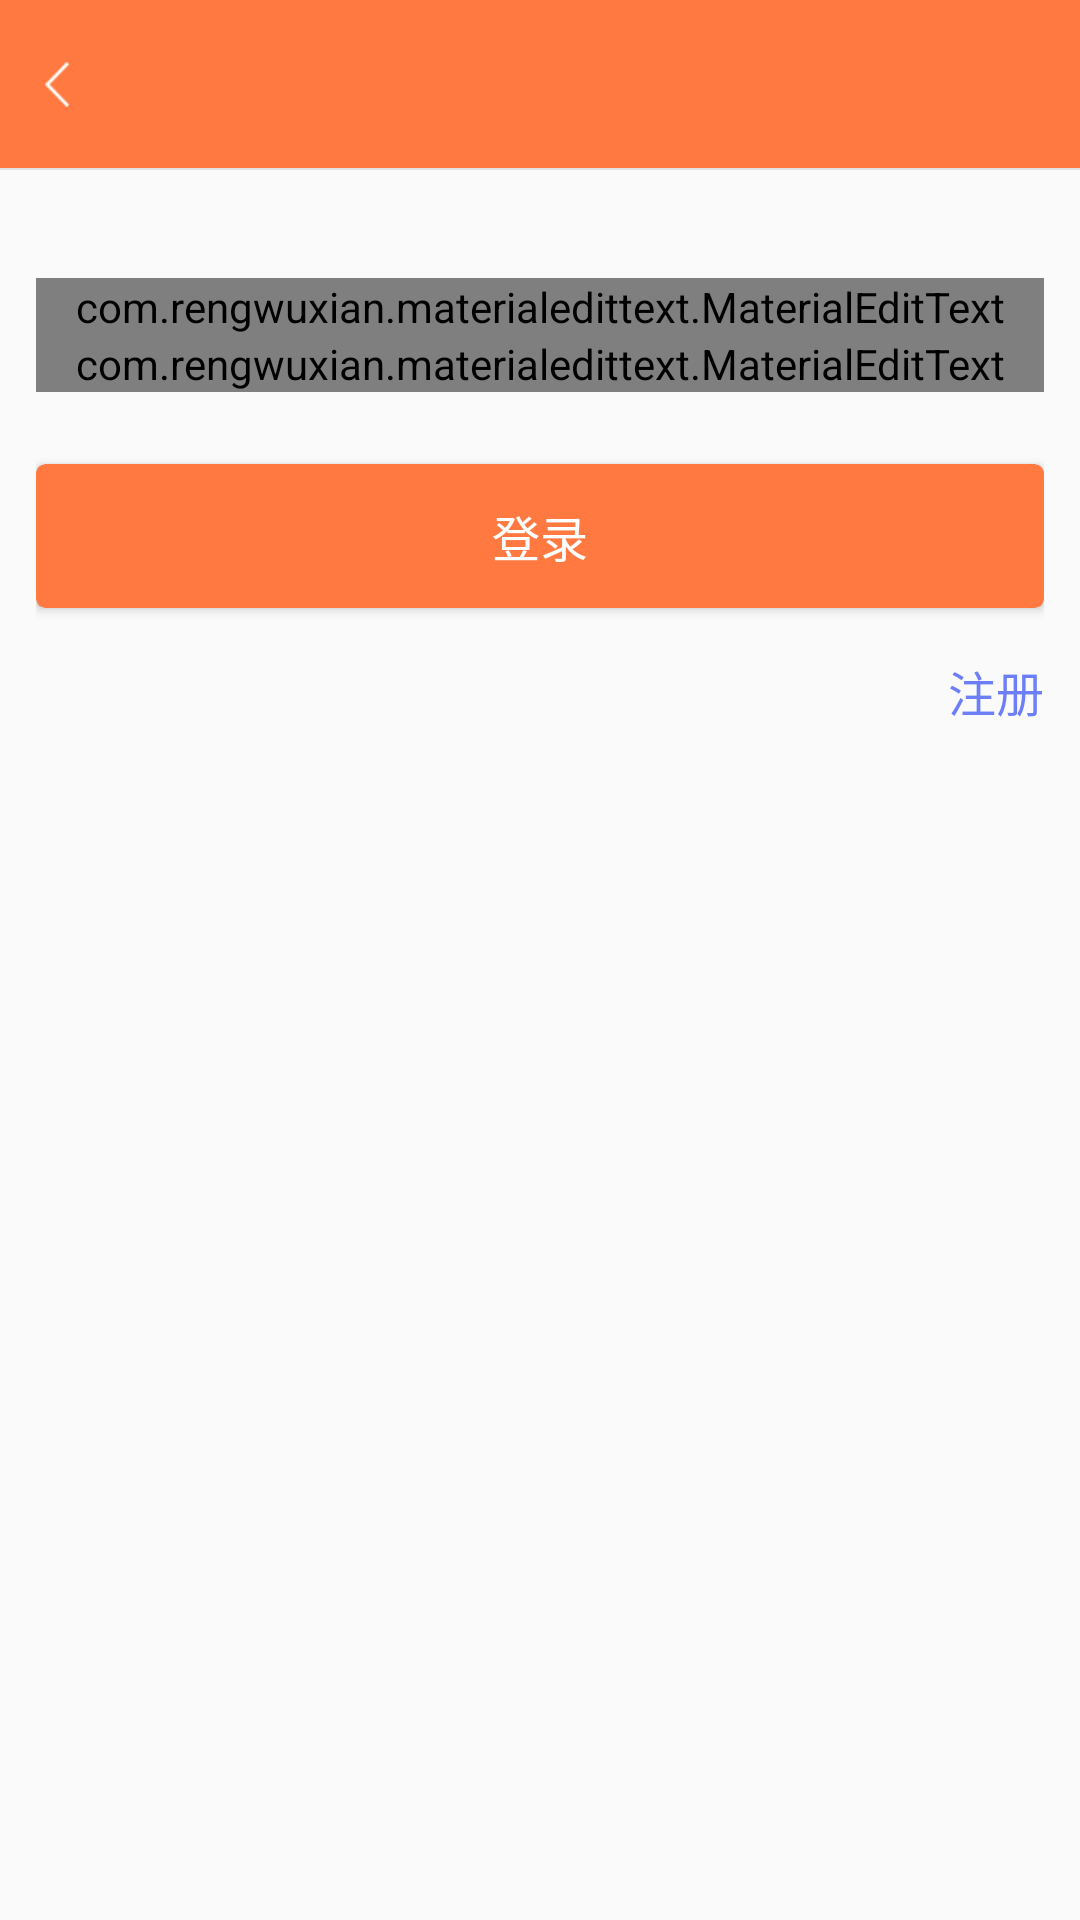

Produce the Android XML layout that renders to this screen, including the resource entries it uses.
<!-- AndroidManifest.xml: application theme AppTheme.NoActionBar -->
<!-- res/layout/activity_login.xml -->
<?xml version="1.0" encoding="utf-8"?>
<LinearLayout xmlns:android="http://schemas.android.com/apk/res/android"
    xmlns:app="http://schemas.android.com/apk/res-auto"
    android:orientation="vertical"
    android:layout_width="match_parent"
    android:layout_height="match_parent">

    <include layout="@layout/common_toolbar"/>

    <LinearLayout
        android:layout_width="match_parent"
        android:layout_height="wrap_content"
        android:layout_marginLeft="12dp"
        android:layout_marginRight="12dp"
        android:layout_marginTop="36dp"
        android:orientation="vertical">

        <com.rengwuxian.materialedittext.MaterialEditText
            android:id="@+id/login_name_et"
            android:layout_width="match_parent"
            android:layout_height="wrap_content"
            android:hint="账号"
            android:text=""
            android:textSize="16sp"
            app:met_maxCharacters="20"
            app:met_clearButton="true"
            app:met_floatingLabel="highlight"
            app:met_primaryColor="?colorAccent"
            app:met_singleLineEllipsis="true" />

        <com.rengwuxian.materialedittext.MaterialEditText
            android:id="@+id/login_password_et"
            android:layout_width="match_parent"
            android:layout_height="wrap_content"
            android:hint="密码"
            android:text=""
            android:password="true"
            android:textSize="16sp"
            app:met_maxCharacters="20"
            app:met_clearButton="true"
            app:met_floatingLabel="highlight"
            app:met_primaryColor="?colorAccent"
            app:met_singleLineEllipsis="true" />

        <android.support.v7.widget.CardView
            android:id="@+id/login_submit_cardview"
            style="@style/Commom.CardView"
            android:layout_width="match_parent"
            android:layout_height="48dp"
            android:layout_marginTop="24dp"
            android:layout_marginBottom="12dp"
            app:cardBackgroundColor="@color/theme_color"
            app:cardCornerRadius="3dip">

            <TextView
                android:layout_width="match_parent"
                android:layout_height="match_parent"
                android:gravity="center"
                android:textSize="16sp"
                android:textColor="@color/white"
                android:text="登录"/>

        </android.support.v7.widget.CardView>

        <TextView
            android:id="@+id/login_reg_tv"
            android:layout_width="wrap_content"
            android:layout_height="wrap_content"
            android:textColor="@color/color_6C7FF9"
            android:layout_gravity="right"
            android:textSize="16dp"
            android:layout_marginTop="4dp"
            android:text="注册"/>

    </LinearLayout>

</LinearLayout>
<!-- res/layout/common_toolbar.xml (included above) -->
<?xml version="1.0" encoding="utf-8"?>
<merge xmlns:android="http://schemas.android.com/apk/res/android"
    xmlns:app="http://schemas.android.com/apk/res-auto"
    android:layout_width="match_parent"
    android:layout_height="wrap_content">

    <LinearLayout
        android:layout_width="match_parent"
        android:layout_height="wrap_content"
        android:orientation="vertical">

        <LinearLayout
            android:id="@+id/toolbar_top_layout"
            android:orientation="vertical"
            android:layout_width="match_parent"
            android:background="@color/white"
            android:visibility="gone"
            android:layout_height="20dp">

        </LinearLayout>


        <RelativeLayout
            android:layout_width="match_parent"
            android:layout_height="wrap_content">

            <android.support.v7.widget.Toolbar
                android:id="@+id/common_toolbar"
                android:layout_width="match_parent"
                android:layout_height="?attr/actionBarSize"
                android:background="@color/theme_color"
                app:popupTheme="@style/ThemeOverlay.AppCompat.Light"
                app:theme="@style/Theme.AppCompat.Light" />

            <TextView
                android:id="@+id/toolbar_title"
                android:layout_width="wrap_content"
                android:layout_height="wrap_content"
                android:layout_centerInParent="true"
                android:textColor="@color/white"
                android:textSize="17sp"
                />

            <ImageButton
                android:id="@+id/toolbar_back_btn"
                android:layout_width="wrap_content"
                android:paddingLeft="15dp"
                android:paddingTop="25dp"
                android:paddingBottom="25dp"
                android:paddingRight="15dp"
                android:layout_height="50dp"
                android:src="@drawable/ic_arrow_back"
                android:background="@android:color/transparent"
                android:layout_centerVertical="true"
                />

            <TextView
                android:id="@+id/toolbar_right_title"
                android:layout_width="wrap_content"
                android:layout_height="wrap_content"
                android:layout_centerVertical="true"
                android:layout_alignParentRight="true"
                android:paddingRight="15dp"
                android:textColor="@color/white"
                android:textSize="14sp"
                />

            <ImageButton
                android:id="@+id/toolbar_right_btn"
                android:layout_width="wrap_content"
                android:layout_height="32dp"
                android:paddingLeft="15dp"
                android:paddingTop="25dp"
                android:paddingBottom="25dp"
                android:paddingRight="1dp"
                android:visibility="gone"
                android:src="@drawable/ic_catr"
                android:scaleType="centerInside"
                android:layout_alignParentRight="true"
                android:background="@android:color/transparent"
                android:layout_centerVertical="true"
                />


        </RelativeLayout>

        <TextView
            android:id="@+id/common_toolbar_line"
            android:layout_width="match_parent"
            android:layout_height="0.5dip"
            android:visibility="visible"
            android:background="@color/gray7" />

    </LinearLayout>
</merge>
<!-- resources referenced by this layout -->
<resources>
  <color name="color_6C7FF9">#FF6C7FF9</color>
  <color name="gray7">#e2e2e2</color>
  <color name="theme_color">#FFFF7940</color>
  <color name="white">#FFFFFF</color>
  <!-- drawable ic_arrow_back: png bitmap (drawable-xhdpi, 1345 bytes) -->
  <!-- drawable ic_catr: png bitmap (drawable-xhdpi, 1060 bytes) -->
  <style name="Commom.CardView" parent="">
          <item name="android:layout_width">wrap_content</item>
          <item name="android:layout_height">wrap_content</item>
          <item name="android:padding">1dip</item>
          <item name="android:foreground">?selectableItemBackground</item>
          <item name="android:clickable">true</item>
          <item name="cardBackgroundColor">@android:color/white</item>
          <item name="cardCornerRadius">1dip</item>
      </style>
  <style name="AppTheme.NoActionBar">
          <item name="windowActionBar">false</item>
          <item name="windowNoTitle">true</item>
      </style>
</resources>
